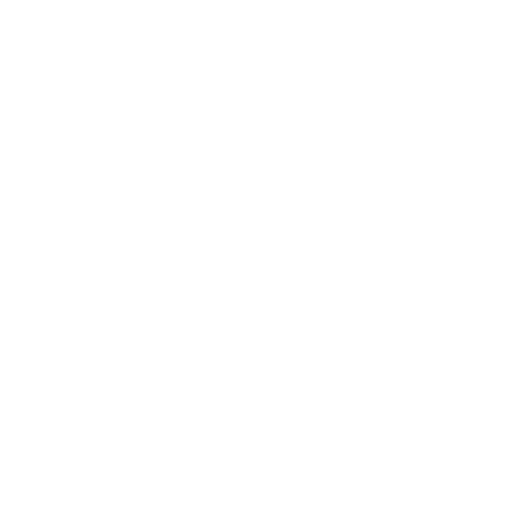
t = 0.00 s
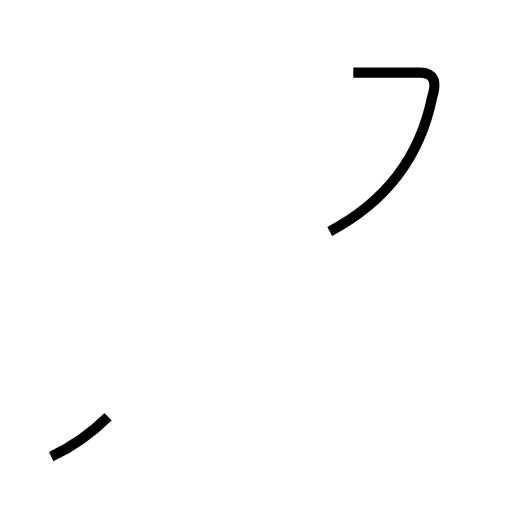
t = 1.01 s
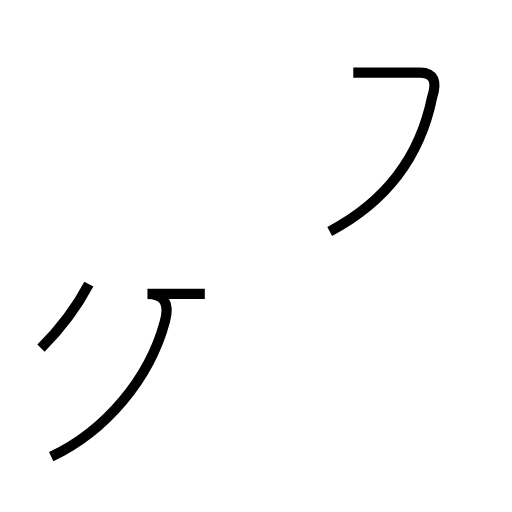
t = 1.86 s
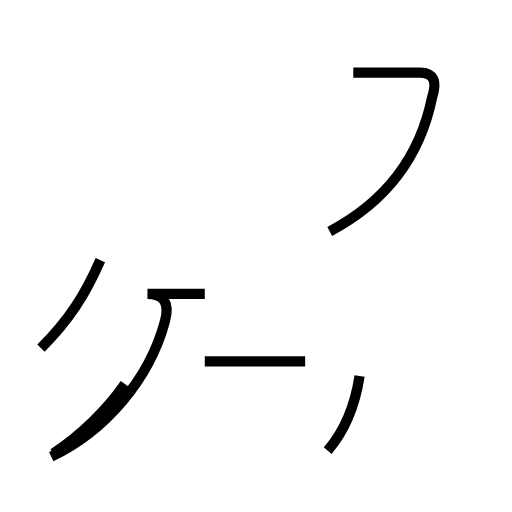
t = 2.77 s
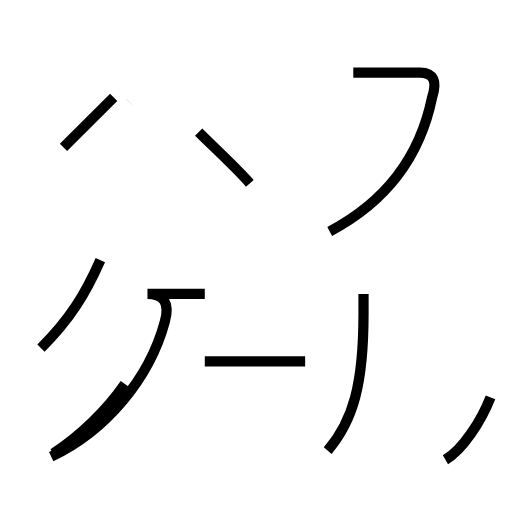
t = 3.66 s
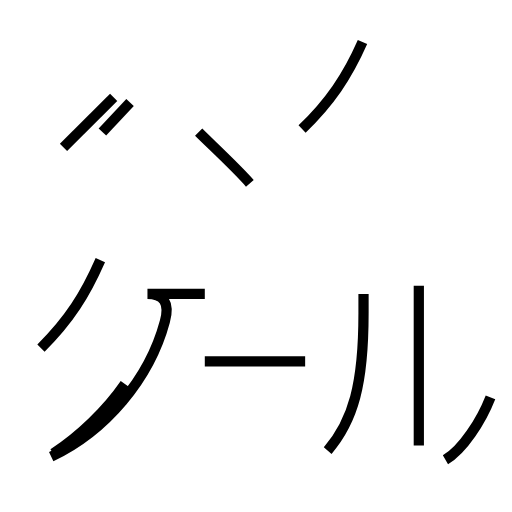
t = 4.56 s

The animated SVG that drew these frames (rendered in a browser with its animation timeline set to each time). Animation: 12 SMIL elements (animate=12); one cycle of 4.56 s.

<?xml version='1.0' encoding='utf-8'?>
<svg viewBox="0.0 -6.0 50.0 50.0" version="1.1" xmlns="http://www.w3.org/2000/svg"><rect x="-1000" y="-1000" width="2000" height="2000" stroke="white" fill="white" /><g style="fill:none;stroke:#000000;stroke-width:1"><path d="M 32.2 -21.4 C 37.5 -24.2 41.0 -28.6 42.2 -34.5 C 42.7 -36.0 42.4 -36.9 41.0 -36.9 L 34.5 -36.9 " transform="translate(0.0 38.0)" stroke-dasharray="26.918813335034905" stroke-dashoffset="26.918813335034905"><animate attributeName="stroke-dashoffset" from="26.918813335034905" to="0" dur="0.8075644000510471s" begin="0s; anim_end.end" fill="freeze" id="anim0" /></path><path d="M 5.0 0.6 C 10.3 -1.9 14.6 -7.0 16.1 -12.6 C 16.6 -14.4 16.0 -15.3 14.4 -15.3 L 20.0 -15.3 " transform="translate(0.0 38.0)" stroke-dasharray="27.305958437504774" stroke-dashoffset="27.305958437504774"><animate attributeName="stroke-dashoffset" from="27.305958437504774" to="0" dur="0.8191787531251432s" begin="anim0.end" fill="freeze" id="anim1" /></path><path d="M 4.0 -10.0 C 6.8 -12.8 8.3 -15.2 9.8 -18.6 " transform="translate(0.0 38.0)" stroke-dasharray="10.442540630111294" stroke-dashoffset="10.442540630111294"><animate attributeName="stroke-dashoffset" from="10.442540630111294" to="0" dur="0.3132762189033388s" begin="anim1.end" fill="freeze" id="anim2" /></path><path d="M 5.2 0.3 C 7.8 -1.4 10.4 -3.9 12.2 -6.5 " transform="translate(0.0 38.0)" stroke-dasharray="9.815664417670323" stroke-dashoffset="9.815664417670323"><animate attributeName="stroke-dashoffset" from="9.815664417670323" to="0" dur="0.29446993253010967s" begin="anim2.end" fill="freeze" id="anim3" /></path><path d="M 29.8 -8.7 L 20.0 -8.7 " transform="translate(0.0 38.0)" stroke-dasharray="9.8" stroke-dashoffset="9.8"><animate attributeName="stroke-dashoffset" from="9.8" to="0" dur="0.294s" begin="anim3.end" fill="freeze" id="anim4" /></path><path d="M 32.0 0.0 C 34.5 -2.9 35.5 -6.5 35.5 -13.4 L 35.5 -15.3 " transform="translate(0.0 38.0)" stroke-dasharray="16.069194694946674" stroke-dashoffset="16.069194694946674"><animate attributeName="stroke-dashoffset" from="16.069194694946674" to="0" dur="0.4820758408484002s" begin="anim4.end" fill="freeze" id="anim5" /></path><path d="M 6.2 -29.6 L 11.1 -34.5 " transform="translate(0.0 38.0)" stroke-dasharray="6.9296464556281645" stroke-dashoffset="6.9296464556281645"><animate attributeName="stroke-dashoffset" from="6.9296464556281645" to="0" dur="0.20788939366884493s" begin="anim5.end" fill="freeze" id="anim6" /></path><path d="M 24.4 -26.1 C 23.1 -27.6 20.6 -29.9 19.4 -31.1 " transform="translate(0.0 38.0)" stroke-dasharray="7.072863280339627" stroke-dashoffset="7.072863280339627"><animate attributeName="stroke-dashoffset" from="7.072863280339627" to="0" dur="0.2121858984101888s" begin="anim6.end" fill="freeze" id="anim7" /></path><path d="M 43.5 0.9 C 45.2 -0.1 47.0 -2.9 47.9 -5.2 " transform="translate(0.0 38.0)" stroke-dasharray="7.629483774440007" stroke-dashoffset="7.629483774440007"><animate attributeName="stroke-dashoffset" from="7.629483774440007" to="0" dur="0.2288845132332002s" begin="anim7.end" fill="freeze" id="anim8" /></path><path d="M 12.7 -34.0 L 10.0 -31.1 " transform="translate(0.0 38.0)" stroke-dasharray="3.962322551231788" stroke-dashoffset="3.962322551231788"><animate attributeName="stroke-dashoffset" from="3.962322551231788" to="0" dur="0.11886967653695364s" begin="anim8.end" fill="freeze" id="anim9" /></path><path d="M 29.5 -31.4 C 32.2 -34.0 33.9 -36.5 35.4 -39.9 " transform="translate(0.0 38.0)" stroke-dasharray="10.420137375246052" stroke-dashoffset="10.420137375246052"><animate attributeName="stroke-dashoffset" from="10.420137375246052" to="0" dur="0.3126041212573815s" begin="anim9.end" fill="freeze" id="anim10" /></path><path d="M 40.9 -0.5 L 40.9 -16.1" transform="translate(0.0 38.0)" stroke-dasharray="15.600000000000001" stroke-dashoffset="15.600000000000001"><animate attributeName="stroke-dashoffset" from="15.600000000000001" to="0" dur="0.468s" begin="anim10.end" fill="freeze" id="anim_end" /></path></g></svg>
